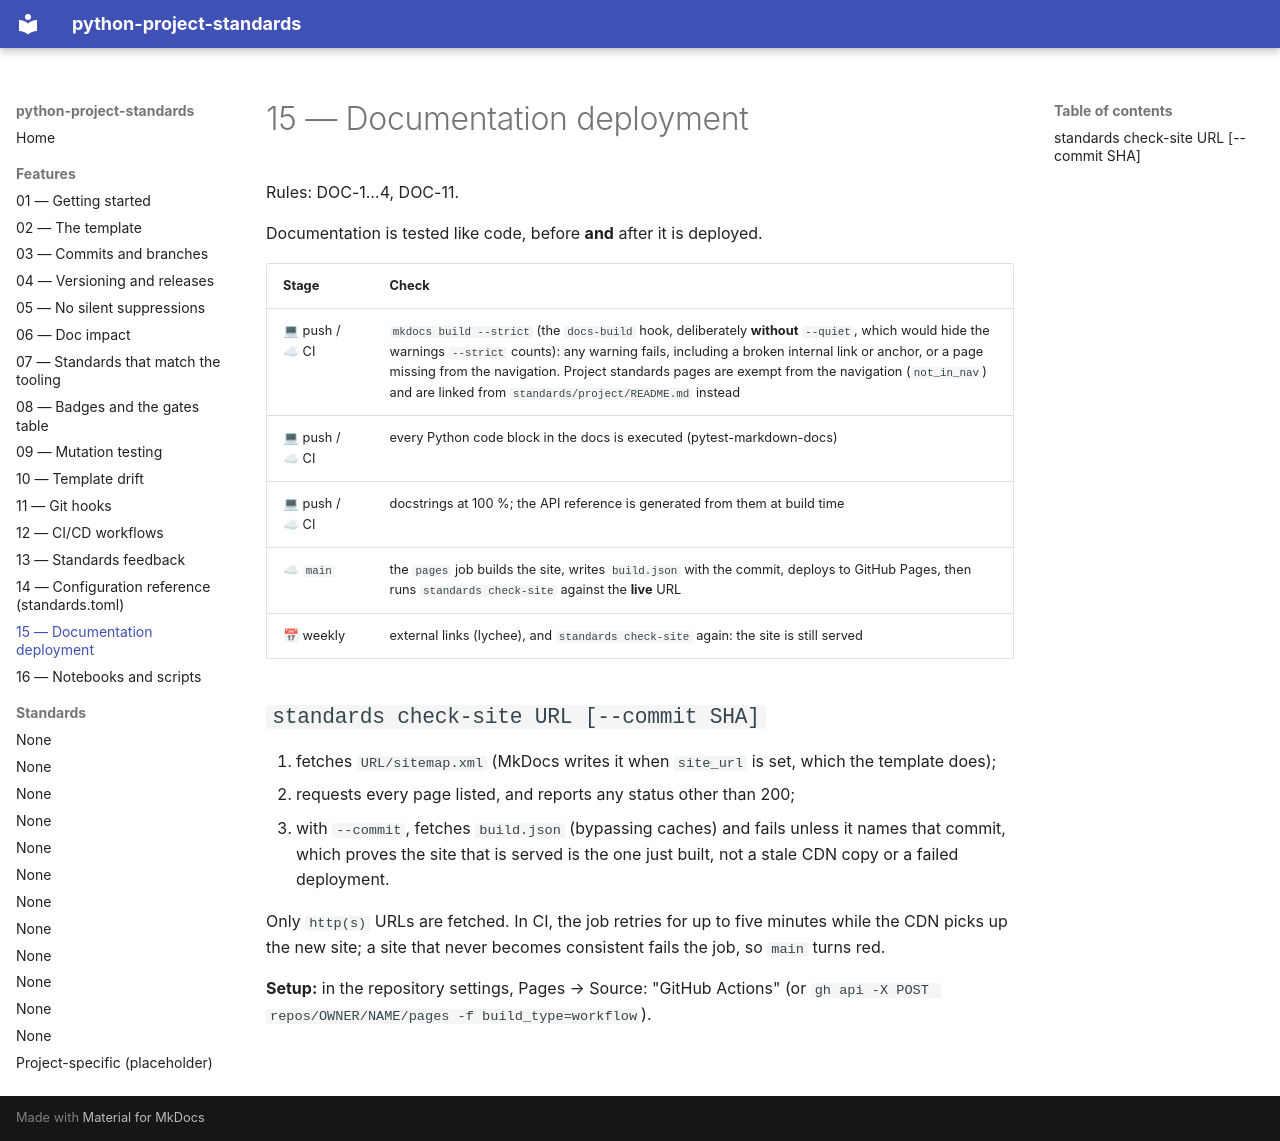

repository: wghami/python-project-standards · page: 15-docs-deployment/index.html · generator: mkdocs

# 15 — Documentation deployment

Rules: DOC-1…4, DOC-11.

Documentation is tested like code, before **and** after it is deployed.

| Stage | Check |
|---|---|
| 💻 push / ☁ CI | `mkdocs build --strict` (the `docs-build` hook, deliberately **without** `--quiet`, which would hide the warnings `--strict` counts): any warning fails, including a broken internal link or anchor, or a page missing from the navigation. Project standards pages are exempt from the navigation (`not_in_nav`) and are linked from `standards/project/README.md` instead |
| 💻 push / ☁ CI | every Python code block in the docs is executed (pytest-markdown-docs) |
| 💻 push / ☁ CI | docstrings at 100 %; the API reference is generated from them at build time |
| ☁ `main` | the `pages` job builds the site, writes `build.json` with the commit, deploys to GitHub Pages, then runs `standards check-site` against the **live** URL |
| 📅 weekly | external links (lychee), and `standards check-site` again: the site is still served |

## `standards check-site URL [--commit SHA]`

1. fetches `URL/sitemap.xml` (MkDocs writes it when `site_url` is set, which the template does);
2. requests every page listed, and reports any status other than 200;
3. with `--commit`, fetches `build.json` (bypassing caches) and fails unless it names that commit,
   which proves the site that is served is the one just built, not a stale CDN copy or a failed
   deployment.

Only `http(s)` URLs are fetched. In CI, the job retries for up to five minutes while the CDN picks
up the new site; a site that never becomes consistent fails the job, so `main` turns red.

**Setup:** in the repository settings, Pages → Source: "GitHub Actions" (or
`gh api -X POST repos/OWNER/NAME/pages -f build_type=workflow`).
